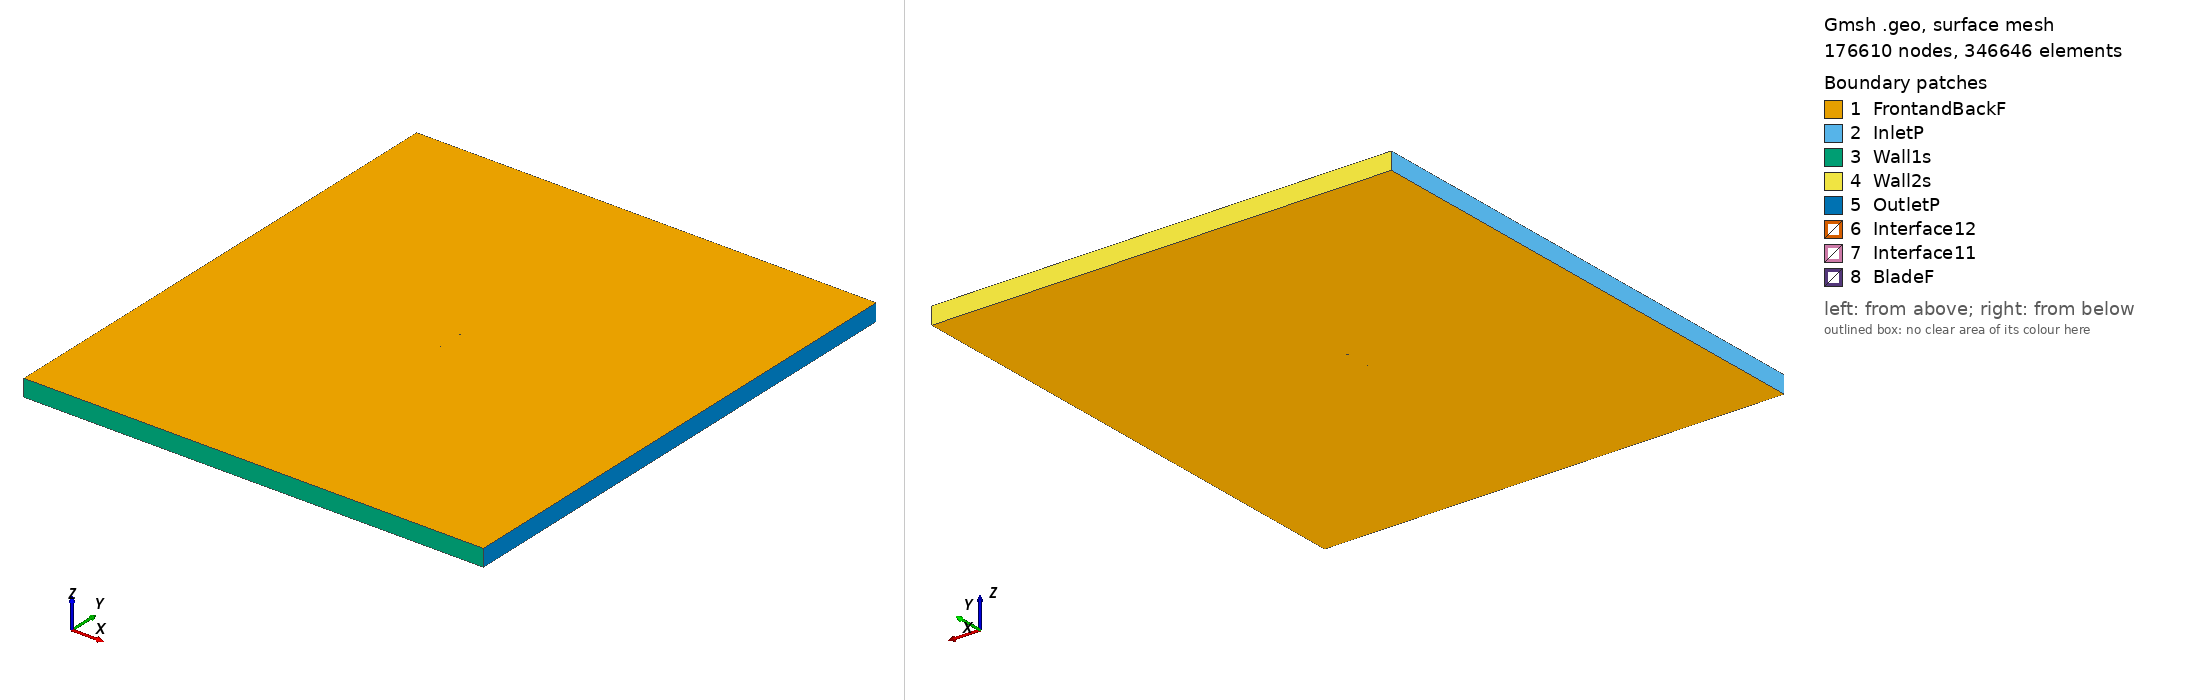

Gmsh geometry script, surface-meshed: 176610 nodes, 346646 surface elements. Boundary patches (legend numbers): 1 FrontandBackF, 2 InletP, 3 Wall1s, 4 Wall2s, 5 OutletP, 6 Interface12, 7 Interface11, 8 BladeF. Left view from above one corner, right view from below the opposite corner. Legend entries are the model's physical surfaces. The drawing asked Gmsh for element sizes between 1% and 20% of the model's largest extent; the script's own settings can give other sizes.

=== e379_tsr_1.7335_aoa_-5.5645.geo (drawn) ===
SetFactory("OpenCASCADE");

Point(1) = {0.076509, 0.745242, 0, 1.0};
Point(2) = {0.067767, 0.743154, 0, 1.0};
Point(3) = {0.054537, 0.740174, 0, 1.0};
Point(4) = {0.041659, 0.737613, 0, 1.0};
Point(5) = {0.029172, 0.735556, 0, 1.0};
Point(6) = {0.017124, 0.734044, 0, 1.0};
Point(7) = {0.005558, 0.733093, 0, 1.0};
Point(8) = {-0.005486, 0.732702, 0, 1.0};
Point(9) = {-0.015970, 0.732825, 0, 1.0};
Point(10) = {-0.025828, 0.733387, 0, 1.0};
Point(11) = {-0.034962, 0.734318, 0, 1.0};
Point(12) = {-0.043280, 0.735573, 0, 1.0};
Point(13) = {-0.050710, 0.737105, 0, 1.0};
Point(14) = {-0.057188, 0.738860, 0, 1.0};
Point(15) = {-0.062667, 0.740781, 0, 1.0};
Point(16) = {-0.067117, 0.742796, 0, 1.0};
Point(17) = {-0.070517, 0.744837, 0, 1.0};
Point(18) = {-0.072875, 0.746786, 0, 1.0};
Point(19) = {-0.074218, 0.748531, 0, 1.0};
Point(20) = {-0.074647, 0.749813, 0, 1.0};
Point(21) = {-0.073889, 0.750000, 0, 1.0};
Point(22) = {-0.071318, 0.749268, 0, 1.0};
Point(23) = {-0.066785, 0.747880, 0, 1.0};
Point(24) = {-0.060236, 0.745859, 0, 1.0};
Point(25) = {-0.051471, 0.743369, 0, 1.0};
Point(26) = {-0.040351, 0.740680, 0, 1.0};
Point(27) = {-0.026758, 0.738297, 0, 1.0};
Point(28) = {-0.011067, 0.736939, 0, 1.0};
Point(29) = {0.005927, 0.736944, 0, 1.0};
Point(30) = {0.023524, 0.738133, 0, 1.0};
Point(31) = {0.041285, 0.740321, 0, 1.0};
Point(32) = {0.058838, 0.743238, 0, 1.0};
Point(33) = {0.075917, 0.746655, 0, 1.0};
Point(34) = {0.076364, 0.746731, 0, 1.0};
Point(35) = {-0.076509, -0.745242, 0, 1.0};
Point(36) = {-0.067767, -0.743154, 0, 1.0};
Point(37) = {-0.054537, -0.740174, 0, 1.0};
Point(38) = {-0.041659, -0.737613, 0, 1.0};
Point(39) = {-0.029172, -0.735556, 0, 1.0};
Point(40) = {-0.017124, -0.734044, 0, 1.0};
Point(41) = {-0.005558, -0.733093, 0, 1.0};
Point(42) = {0.005486, -0.732702, 0, 1.0};
Point(43) = {0.015970, -0.732825, 0, 1.0};
Point(44) = {0.025828, -0.733387, 0, 1.0};
Point(45) = {0.034962, -0.734318, 0, 1.0};
Point(46) = {0.043280, -0.735573, 0, 1.0};
Point(47) = {0.050710, -0.737105, 0, 1.0};
Point(48) = {0.057188, -0.738860, 0, 1.0};
Point(49) = {0.062667, -0.740781, 0, 1.0};
Point(50) = {0.067117, -0.742796, 0, 1.0};
Point(51) = {0.070517, -0.744837, 0, 1.0};
Point(52) = {0.072875, -0.746786, 0, 1.0};
Point(53) = {0.074218, -0.748531, 0, 1.0};
Point(54) = {0.074647, -0.749813, 0, 1.0};
Point(55) = {0.073889, -0.750000, 0, 1.0};
Point(56) = {0.071318, -0.749268, 0, 1.0};
Point(57) = {0.066785, -0.747880, 0, 1.0};
Point(58) = {0.060236, -0.745859, 0, 1.0};
Point(59) = {0.051471, -0.743369, 0, 1.0};
Point(60) = {0.040351, -0.740680, 0, 1.0};
Point(61) = {0.026758, -0.738297, 0, 1.0};
Point(62) = {0.011067, -0.736939, 0, 1.0};
Point(63) = {-0.005927, -0.736944, 0, 1.0};
Point(64) = {-0.023524, -0.738133, 0, 1.0};
Point(65) = {-0.041285, -0.740321, 0, 1.0};
Point(66) = {-0.058838, -0.743238, 0, 1.0};
Point(67) = {-0.075917, -0.746655, 0, 1.0};
Point(68) = {-0.076364, -0.746731, 0, 1.0};

// Lines: first blade (splines 1-4)
Spline(1) = {1:34};
Spline(2) = {34,1};

// Lines: second blade (splines 5-8)
Spline(3) = {35:68};
Spline(4) = {68,35};

// Outer domain (points 20001-4 and lines)
Point(69) = {-13.50000000, -15.00000000, 0, 1.0};
Point(70) = {-13.50000000, 15.00000000, 0, 1.0};
Point(71) = {13.50000000, 15.00000000, 0, 1.0};
Point(72) = {13.50000000, -15.00000000, 0, 1.0};
Line(11) = {69, 70};
Line(12) = {70, 71};
Line(13) = {71, 72};
Line(14) = {69, 72};

// Interface (between moving and stationary domain) (circles)
Circle(9) = {0, 0, 0, 0.80000000, 0, 2*Pi};
Circle(10) = {0, 0, 0, 0.80000000, 0, 2*Pi};

// Loops collect Lines/Splines/etc (blade1, blade2, domain, first circle)
Line Loop(1) = {1:2};
Line Loop(2) = {3:4};
Line Loop(3) = {11,12,13,-14};
Line Loop(4) = {9};

// BooleanDifference cuts out the circle/interface from the domain
Plane Surface(1) = {3};
Plane Surface(2) = {4};
BooleanDifference{ Surface{1}; Delete;}{ Surface{2}; Delete;}

// This one cuts out the blades from the inner circle/interface
Line Loop(6) = {10};
Plane Surface(5) = {6};
Plane Surface(6) = {1};
Plane Surface(7) = {2};
BooleanDifference{ Surface{5}; Delete;}{ Surface{6,7}; Delete;}

// extrude to 3rd dimension
Extrude {0, 0, 1} {Surface{1}; Surface{5}; Layers{1}; Recombine;}

// Physical Surfaces are the named boundaries (patches)
Physical Surface("Interface11") = {12};
Physical Surface("Interface12") = {10};

// sides of domain
Physical Surface("InletP") = {6};
Physical Surface("OutletP") = {9};

// top and bottom of domain
Physical Surface("Wall1s") = {7};
Physical Surface("Wall2s") = {8};

// Check FrontandBackF by ensuring there is nothing in the 3rd dimension
Physical Surface("FrontandBackF") = {1,11,5,17};
Physical Surface("BladeF") = {13:16};
Physical Volume("Turbine") = {2};
Physical Volume("Farfield") = {1};

// settings for airfoil boundary layer
Field[1] = BoundaryLayer;
Field[1].EdgesList = {1:4};
Field[1].hwall_n = 1e-3;
Field[1].thickness = 1.5e-2;
Field[1].ratio = 1.05;
Field[1].Quads = 1;
BoundaryLayer Field = 1;

// control points for mesh (blade and interface)
// floor((arc length / 1.5mm)/ 2) -> Transfinite Line
Transfinite Line {1,3} = 103 Using Progression 1;
Transfinite Line {2,4} = 2 Using Progression 1;
Transfinite Line {9, 15} = 800 Using Progression 1;

// For more information on gmsh syntax, visit http://gmsh.info/doc/texinfo/gmsh.html
